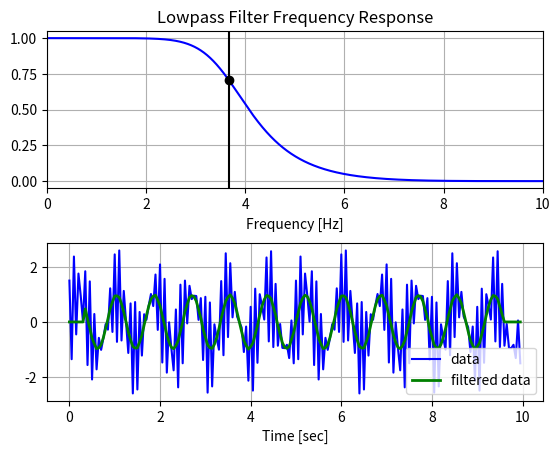

Here is the Python script that generated this plot:
# https://stackoverflow.com/questions/25191620/
#   creating-lowpass-filter-in-scipy-understanding-methods-and-units

import numpy as np
from scipy.signal import butter, lfilter, freqz, filtfilt
from matplotlib import pyplot as plt

# Filter requirements.
order = 4
fs = 20.0  # sample rate, Hz
cutoff = 3.667  # desired cutoff frequency of the filter, Hz

''' 
fs - sample rate, Hz, 
cutoff - desired cutoff frequency of the filter, Hz
order 
'''
def set_param_low_pass_filter(sample_rate, cutoff_freq, order_s):
    global order, fs, cutoff
    order =  order_s
    fs = sample_rate
    cutoff = cutoff_freq
    pass

def low_pass_filter(data, window, padding=1):
    if(len(data)<window):
        print('data size should be longer than window size!!', len(data), window)

    out = []
    buf = []
    # print(data)
    for i in range(0,len(data),window):
        # print(i, data[i:i+twindow])
        # pad = np.zeros(padding)
        pad = [0] * padding
        # print(pad)
        buf.extend(pad)
        # print(buf)
        # buf.extend(data[i:min(i+window,len(data)-i)])
        buf.extend(data[i:i+window])
        buf.extend(pad)
        # print(buf)
        ty = butter_lowpass_filter(buf, cutoff, fs, order)
        out.extend(ty[padding:padding+window])
        # print("output_t", ty[padding:padding+window])
        # print("output_t2", ty)

        # print("in-put", data[i:i+twindow])
        # print("output", ty)
    # print('final out', out)
    return out

def butter_lowpass(cutoff, fs, order=5):
    nyq = 0.5 * fs
    normal_cutoff = cutoff / nyq
    b, a = butter(order, normal_cutoff, btype='low', analog=False)
    return b, a


def butter_lowpass_filter(data, cutoff, fs, order=5):
    b, a = butter_lowpass(cutoff, fs, order=order)
    # y = lfilter(b, a, data)
    y = filtfilt(b, a, data)
    return y

def test_use_previous_to_one_result(data, window):
    y = []
    for i in range(0, len(data)-window, 1):
        # print(i, 'data=',data[i:i + window],'windows=',window)
        ty = low_pass_filter(data[i:i + window], window, padding=1)
        # print('ty',ty)
        y.extend([ty[-1]])
        # y.extend([ty[int(window/2)]])

    tyy = [0] * window
    tyy.extend(y)
    return tyy

def test_use_previous_after_to_one_result(data, window):
    y = []
    for i in range(0, len(data)-window, 1):
        # print(i, 'data=',data[i:i + window],'windows=',window)
        ty = low_pass_filter(data[i:i + window], window, padding=1)
        # print('ty',ty)
        # y.extend([ty[-1]])
        y.extend([ty[int(window/2)]])

    tyy = [0] * int(window/2)
    tyy.extend(y)
    tyy.extend([0] * int(window/2))
    if(len(data)-len(tyy) != 0):
        tyy.extend([0] * (len(data)-len(tyy)))
    return tyy

if __name__ == '__main__':
    # Get the filter coefficients so we can check its frequency response.
    b, a = butter_lowpass(cutoff, fs, order)

    # Plot the frequency response.
    w, h = freqz(b, a, worN=8000)
    plt.subplot(2, 1, 1)
    plt.plot(0.5*fs*w/np.pi, np.abs(h), 'b')
    plt.plot(cutoff, 0.5*np.sqrt(2), 'ko')
    plt.axvline(cutoff, color='k')
    plt.xlim(0, 0.5*fs)
    plt.title("Lowpass Filter Frequency Response")
    plt.xlabel('Frequency [Hz]')
    plt.grid()


    # Demonstrate the use of the filter.
    # First make some data to be filtered.
    T = 10.0             # seconds
    n = int(T * fs)     # total number of samples
    t = np.linspace(0, T, n, endpoint=False)
    # "Noisy" data.  We want to recover the 1.2 Hz signal from this.
    data = np.sin(1.2*2*np.pi*t) + 1.5*np.cos(9*2*np.pi*t) \
            + 0.5*np.sin(12.0*2*np.pi*t)
    print('data',data.shape)

    #앞뒤로 커널사이즈를 0 넣어주고 필터링해보자
    # Filter the data, and plot both the original and filtered signals.
    # y = butter_lowpass_filter(data, cutoff, fs, order)
    twindow = 15
    # y = []
    # # y = [0] * len(data)
    # for i in range(0, len(data)-twindow, 1):
    #     print(i, 'data=',data[i:i + twindow],'windows=',twindow)
    #     ty = low_pass_filter(data[i:i + twindow], twindow, padding=1)
    #     print('ty',ty)
    #     # y.extend([ty[-1]])
    #     y.extend([ty[int(twindow/2)]])

    # print(len(y), len(data[twindow-1:-1]))
    # y = low_pass_filter(data, twindow, padding=1)
    # y = low_pass_filter2(data, 20)

    y = test_use_previous_after_to_one_result(data, twindow)
    # y = test_use_previous_to_one_result(data, twindow)

    # buf = []
    # # print(data)
    # for i in range(0,int(fs*T),twindow):
    #     # print(i, data[i:i+twindow])
    #     buf = [0]
    #     buf.extend(data[i:i+twindow])
    #     buf.extend([0])
    #     print(buf)
    #     # ty = butter_lowpass_filter(data[i:i+twindow], cutoff, fs, order)
    #     ty = butter_lowpass_filter(buf, cutoff, fs, order)
    #     y.extend(ty[1:1+twindow])
    #     print("output_t", ty[1:1+twindow])
    #     # print("output_t2", ty)
    #
    #     # print("in-put", data[i:i+twindow])
    #     # print("output", ty)

    # tyy = [0] * twindow
    # tyy.extend(y)
    # tyy = [0] * int(twindow/2)
    # tyy.extend(y)
    # tyy.extend([0] * int(twindow/2))


    plt.subplot(2, 1, 2)
    plt.plot(t, data, 'b-', label='data')
    plt.plot(t, y, 'g-', linewidth=2, label='filtered data')
    plt.xlabel('Time [sec]')
    plt.grid()
    plt.legend()

    plt.subplots_adjust(hspace=0.35)
    plt.show()